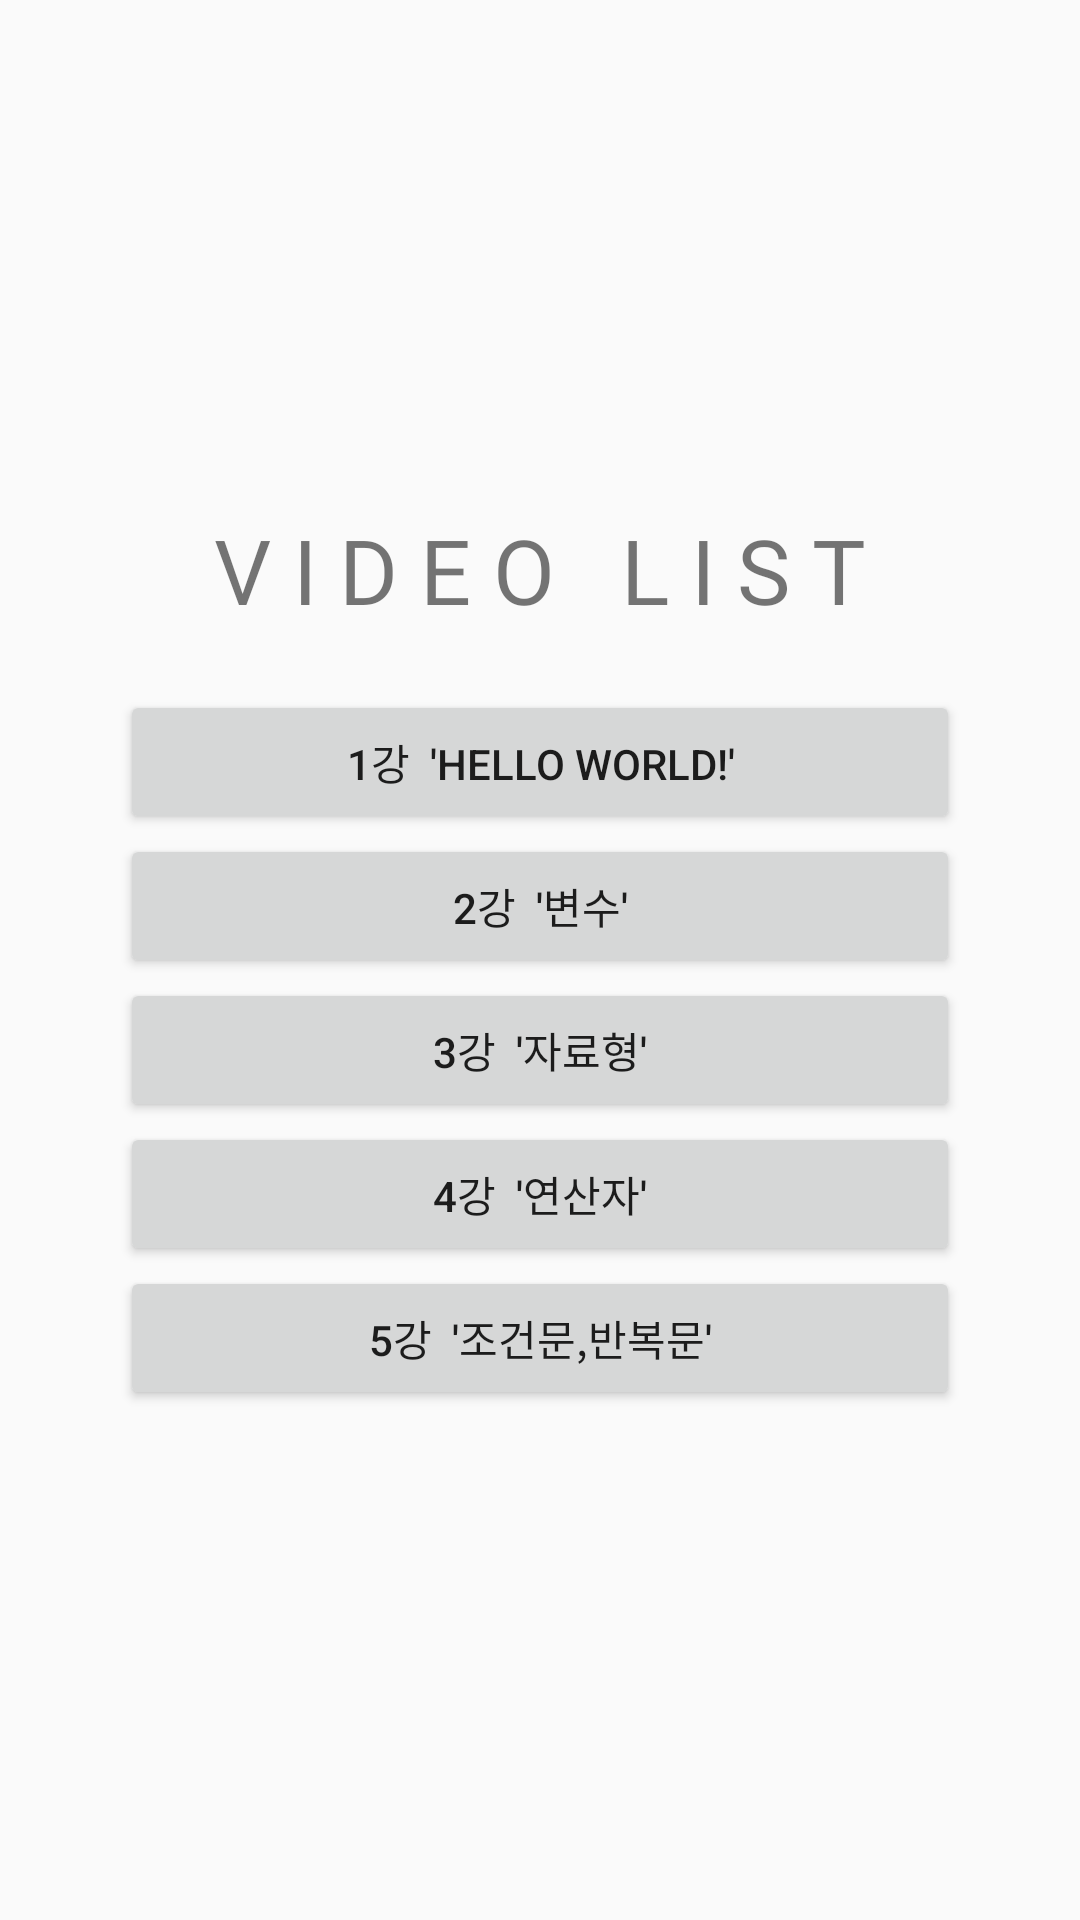

Android layout source for this screen:
<!-- AndroidManifest.xml: application theme AppTheme -->
<!-- res/layout/video_list.xml -->
<?xml version="1.0" encoding="utf-8"?>
<LinearLayout xmlns:android="http://schemas.android.com/apk/res/android"
    xmlns:app="http://schemas.android.com/apk/res-auto"
    xmlns:tools="http://schemas.android.com/tools"
    android:layout_width="match_parent"
    android:layout_height="match_parent"
    android:gravity="center"
    android:orientation="vertical"
    tools:context=".MainActivity"
    android:padding="20dp">

    <LinearLayout
        android:layout_width="match_parent"
        android:layout_height="wrap_content"
        android:orientation="vertical"
        android:padding="20dp"
        android:layout_gravity="top">

        <TextView
            android:id="@+id/textView2"
            android:layout_width="wrap_content"
            android:layout_height="wrap_content"
            android:layout_gravity="center"
            android:fontFamily="@font/yang"
            android:textSize="30dp"
            android:text="V I D E O   L I S T" />

        <ScrollView
            android:layout_marginTop="20dp"
            android:layout_width="match_parent"
            android:layout_height="wrap_content">

            <LinearLayout
                android:layout_width="match_parent"
                android:layout_height="wrap_content"
                android:orientation="vertical">

                <Button
                    android:id="@+id/btn_1"
                    android:layout_width="match_parent"
                    android:layout_height="wrap_content"
                    android:text="1강  'Hello World!'" />

                <Button
                    android:id="@+id/btn_2"
                    android:layout_width="match_parent"
                    android:layout_height="wrap_content"
                    android:text="2강  '변수'" />
                <Button
                    android:id="@+id/btn_3"
                    android:layout_width="match_parent"
                    android:layout_height="wrap_content"
                    android:text="3강  '자료형'" />
                <Button
                    android:id="@+id/btn_4"
                    android:layout_width="match_parent"
                    android:layout_height="wrap_content"
                    android:text="4강  '연산자'" />
                <Button
                    android:id="@+id/btn_5"
                    android:layout_width="match_parent"
                    android:layout_height="wrap_content"
                    android:text="5강  '조건문,반복문'" />

            </LinearLayout>

        </ScrollView>
    </LinearLayout>



</LinearLayout>
<!-- resources referenced by this layout -->
<resources>
  <style name="AppTheme" parent="Theme.AppCompat.Light.DarkActionBar">
          
          <item name="colorPrimary">@color/colorPrimary</item>
          <item name="colorPrimaryDark">@color/colorPrimaryDark</item>
          <item name="colorAccent">@color/colorAccent</item>
          
          <item name="windowActionBar">false</item>
          <item name="windowNoTitle">true</item>
      </style>
  <!-- not gathered from this repository: default colours our renderer supplied (Android Studio template values) -->
  <color name="colorPrimary">#FF6200EE</color>
  <color name="colorPrimaryDark">#FF3700B3</color>
  <color name="colorAccent">#FF03DAC5</color>
</resources>
